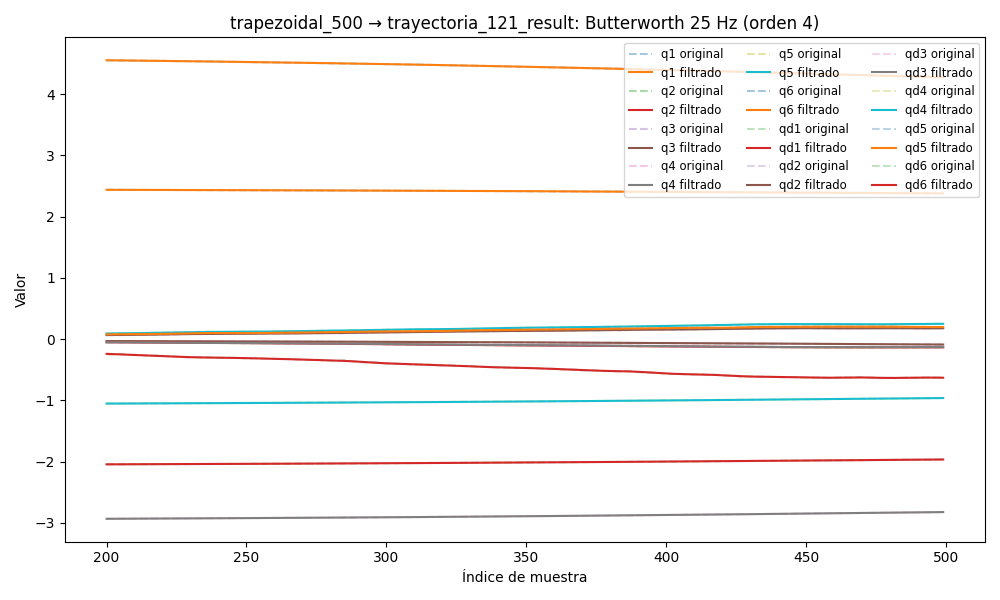

The data file committed next to this chart (first rows):
timestamp, q1, q2, q3, q4, q5, q6, qd1, qd2, qd3, qd4, qd5, qd6, tau1, tau2, tau3, tau4, tau5, tau6
1749049622, 2.448, -2.055, -0.02198, -2.949, -1.065, 4.596, -0.003323, 1.6424317563914376e-06, 0.0001348, 0.001102, 0.0009536, -0.004053, 0.08184, 0.9385, 0.6035, 0.5023, -0.2947, 0.02639
1749049622, 2.448, -2.055, -0.02198, -2.949, -1.065, 4.596, -0.00304, 1.9127009451115325e-06, 0.0001324, 0.001063, 0.0009204, -0.003752, 0.08569, 0.923, 0.5952, 0.498, -0.2909, 0.02533
1749049622, 2.448, -2.055, -0.02199, -2.949, -1.065, 4.596, -0.002759, 2.0423323228482e-06, 0.0001305, 0.001022, 0.0008866, -0.00346, 0.0842, 0.9098, 0.5819, 0.5063, -0.2883, 0.01746
1749049622, 2.448, -2.055, -0.02199, -2.949, -1.065, 4.596, -0.002482, 1.9794372228704883e-06, 0.0001291, 0.0009782, 0.0008517, -0.003184, 0.1022, 0.9186, 0.6027, 0.5163, -0.2895, 0.005272
1749049622, 2.448, -2.055, -0.02199, -2.949, -1.065, 4.596, -0.002211, 1.6795990787717034e-06, 0.0001278, 0.0009319, 0.0008155, -0.002929, 0.1017, 0.9103, 0.5907, 0.5148, -0.2822, -0.004034
1749049622, 2.448, -2.055, -0.02199, -2.949, -1.065, 4.596, -0.001949, 1.1127937487349234e-06, 0.0001262, 0.0008829, 0.0007778, -0.002701, 0.09619, 0.9416, 0.5871, 0.5005, -0.286, 0.01648
1749049622, 2.448, -2.055, -0.022, -2.949, -1.065, 4.596, -0.001699, 2.705599402507126e-07, 0.0001241, 0.0008317, 0.0007389, -0.002502, 0.08622, 0.9195, 0.5973, 0.4979, -0.284, 0.006104
1749049622, 2.448, -2.055, -0.022, -2.949, -1.065, 4.596, -0.001464, -8.27311900771371e-07, 0.0001208, 0.0007796, 0.0006992, -0.002332, 0.06961, 0.9039, 0.5875, 0.4908, -0.2776, 0.01249
1749049622, 2.448, -2.055, -0.022, -2.949, -1.065, 4.596, -0.001248, -2.1274479012304973e-06, 0.0001159, 0.0007277, 0.0006592, -0.002191, 0.09284, 0.9087, 0.5839, 0.4991, -0.2781, 0.001199
1749049622, 2.448, -2.055, -0.02201, -2.949, -1.065, 4.596, -0.001054, -3.53987789227004e-06, 0.0001092, 0.0006776, 0.0006197, -0.002076, 0.06687, 0.9034, 0.5832, 0.5207, -0.2842, 0.01638
1749049622, 2.448, -2.055, -0.02201, -2.949, -1.065, 4.596, -0.0008827, -4.938305755558878e-06, 0.0001004, 0.0006311, 0.0005815, -0.001982, 0.08234, 0.8877, 0.5915, 0.4973, -0.2855, 0.01377
1749049622, 2.448, -2.055, -0.02201, -2.949, -1.065, 4.596, -0.0007359, -6.164524374068146e-06, 8.939913851871439e-05, 0.0005895, 0.0005454, -0.001903, 0.09791, 0.8817, 0.5906, 0.5099, -0.2916, 0.01675
1749049622, 2.448, -2.055, -0.02201, -2.949, -1.065, 4.596, -0.0006135, -7.0376108731542025e-06, 7.648152952308986e-05, 0.0005539, 0.0005121, -0.001834, 0.1039, 0.8961, 0.5881, 0.5103, -0.2883, 0.001012
1749049622, 2.448, -2.055, -0.02201, -2.949, -1.065, 4.596, -0.0005143, -7.368181577515904e-06, 6.216042753152407e-05, 0.000525, 0.0004823, -0.001767, 0.08469, 0.879, 0.5658, 0.5207, -0.3, 0.01593
1749049622, 2.448, -2.055, -0.02201, -2.949, -1.065, 4.596, -0.0004363, -6.9775037680156725e-06, 4.728083001981483e-05, 0.0005028, 0.0004565, -0.001695, 0.1013, 0.8741, 0.5742, 0.5183, -0.3038, 0.005079
1749049622, 2.448, -2.055, -0.02202, -2.949, -1.065, 4.596, -0.0003767, -5.7206724710766505e-06, 3.299873357997947e-05, 0.0004863, 0.0004349, -0.001611, 0.1031, 0.8771, 0.5723, 0.5133, -0.2988, -0.00135
1749049622, 2.448, -2.055, -0.02202, -2.949, -1.065, 4.596, -0.0003321, -3.5124016287306345e-06, 2.0732521969037156e-05, 0.0004742, 0.0004174, -0.001509, 0.08693, 0.8527, 0.5684, 0.5103, -0.2814, 0.01686
1749049622, 2.448, -2.055, -0.02202, -2.949, -1.065, 4.596, -0.0002987, -3.533038479506931e-07, 1.20702259880904e-05, 0.0004643, 0.0004036, -0.001384, 0.0903, 0.8801, 0.5619, 0.5135, -0.3006, 0.009731
1749049622, 2.448, -2.055, -0.02202, -2.949, -1.065, 4.596, -0.0002728, 3.6460888927222058e-06, 8.630646624067413e-06, 0.0004537, 0.0003926, -0.001231, 0.09087, 0.8598, 0.5658, 0.5134, -0.2935, 0.02085
1749049622, 2.448, -2.055, -0.02202, -2.949, -1.065, 4.596, -0.0002506, 8.246797943547451e-06, 1.1880736839323295e-05, 0.0004395, 0.0003835, -0.00105, 0.1052, 0.8525, 0.5632, 0.5089, -0.3043, 0.01482
1749049622, 2.448, -2.055, -0.02201, -2.949, -1.065, 4.596, -0.0002288, 1.3071862284210717e-05, 2.2916903824166817e-05, 0.0004185, 0.0003748, -0.0008419, 0.1086, 0.8369, 0.5635, 0.5138, -0.3029, 0.005398
1749049622, 2.448, -2.055, -0.02201, -2.949, -1.065, 4.596, -0.0002043, 1.7609248074329393e-05, 4.222366801528297e-05, 0.0003883, 0.0003649, -0.000612, 0.1265, 0.8449, 0.57, 0.5018, -0.3134, 0.01618
1749049622, 2.448, -2.055, -0.02201, -2.949, -1.065, 4.596, -0.0001749, 2.1230231680534974e-05, 6.94288900421444e-05, 0.0003468, 0.0003522, -0.0003698, 0.1244, 0.8397, 0.5689, 0.506, -0.3032, 0.01693
1749049622, 2.448, -2.055, -0.02201, -2.949, -1.065, 4.596, -0.0001389, 2.3225430662737817e-05, 0.0001031, 0.0002934, 0.0003352, -0.0001293, 0.1072, 0.8305, 0.558, 0.5076, -0.2956, 0.01146
1749049622, 2.448, -2.055, -0.02201, -2.949, -1.065, 4.596, -9.566165699079101e-05, 2.2859365502884502e-05, 0.0001405, 0.0002292, 0.0003128, 9.071631988831486e-05, 0.1021, 0.8482, 0.5555, 0.5031, -0.3015, 0.03091
1749049622, 2.448, -2.055, -0.02201, -2.949, -1.065, 4.596, -4.515838446186418e-05, 1.944274553598592e-05, 0.0001775, 0.0001571, 0.0002842, 0.0002671, 0.1242, 0.839, 0.5541, 0.5121, -0.3089, 0.01365
1749049622, 2.448, -2.055, -0.02201, -2.949, -1.065, 4.596, 1.148728036887881e-05, 1.241968598081853e-05, 0.0002089, 8.244492680596754e-05, 0.0002498, 0.0003734, 0.1047, 0.8415, 0.5604, 0.4988, -0.3111, 0.006121
1749049622, 2.448, -2.055, -0.02201, -2.949, -1.065, 4.596, 7.21349471590886e-05, 1.4649459682517331e-06, 0.0002278, 1.281696067157309e-05, 0.0002105, 0.0003809, 0.1228, 0.8411, 0.5453, 0.5122, -0.2992, 0.006121
1749049622, 2.448, -2.055, -0.02201, -2.949, -1.065, 4.596, 0.0001335, -1.3415735829939567e-05, 0.0002269, -4.19386867349973e-05, 0.0001688, 0.0002605, 0.09988, 0.8494, 0.5451, 0.5205, -0.3029, 8.285045623779297e-05
1749049622, 2.448, -2.055, -0.02201, -2.949, -1.065, 4.596, 0.0001913, -3.1790745595734315e-05, 0.0001979, -7.004294986666158e-05, 0.0001283, -1.4616649395193027e-05, 0.1175, 0.8444, 0.5434, 0.5069, -0.2814, 0.002211
1749049622, 2.448, -2.055, -0.02201, -2.949, -1.065, 4.596, 0.0002398, -5.2722549444613363e-05, 0.0001328, -5.832604054620119e-05, 9.393145228114969e-05, -0.0004669, 0.09081, 0.8582, 0.536, 0.5253, -0.2848, -0.01215
1749049622, 2.448, -2.055, -0.02201, -2.949, -1.065, 4.596, 0.0002726, -7.471167645952052e-05, 2.3890556987801652e-05, 7.021244798304723e-06, 7.199519934899078e-05, -0.001112, 0.09937, 0.8849, 0.5332, 0.5198, -0.2993, -0.008175
1749049622, 2.448, -2.055, -0.02202, -2.949, -1.065, 4.596, 0.0002824, -9.567221173578357e-05, -0.0001351, 0.0001395, 6.991625621409889e-05, -0.001955, 0.07874, 0.8656, 0.5255, 0.5403, -0.2798, -0.008187
1749049622, 2.448, -2.055, -0.02202, -2.949, -1.065, 4.596, 0.0002613, -0.0001129, -0.0003488, 0.0003514, 9.601212398192945e-05, -0.002993, 0.1044, 0.8719, 0.5242, 0.556, -0.278, -0.03077
1749049622, 2.448, -2.055, -0.02202, -2.949, -1.065, 4.596, 0.0002016, -0.0001233, -0.0006196, 0.0006525, 0.0001591, -0.004207, 0.08959, 0.9034, 0.5286, 0.5474, -0.2598, -0.01181
1749049622, 2.448, -2.055, -0.02203, -2.949, -1.065, 4.596, 9.602178107346412e-05, -0.0001232, -0.0009472, 0.001049, 0.0002683, -0.00557, 0.07645, 0.9301, 0.4925, 0.5711, -0.2647, -0.02833
1749049622, 2.448, -2.055, -0.02203, -2.949, -1.065, 4.596, -6.15151452914714e-05, -0.0001085, -0.001329, 0.001544, 0.0004323, -0.007042, 0.06626, 0.9257, 0.4929, 0.5942, -0.2329, -0.03537
1749049622, 2.448, -2.055, -0.02204, -2.949, -1.065, 4.596, -0.0002754, -7.510282247568811e-05, -0.001759, 0.002136, 0.0006589, -0.008578, 0.06626, 0.9257, 0.4929, 0.5942, -0.2329, -0.03537
1749049622, 2.448, -2.055, -0.02204, -2.949, -1.065, 4.596, -0.0005478, -1.8515639260683737e-05, -0.002231, 0.002816, 0.000955, -0.01012, 0.03793, 0.9431, 0.4981, 0.5943, -0.2209, -0.05227
1749049622, 2.448, -2.055, -0.02205, -2.949, -1.065, 4.596, -0.0008782, 6.5610866656909e-05, -0.002735, 0.003574, 0.001326, -0.01163, 0.03013, 0.9888, 0.4974, 0.5809, -0.2081, -0.06415
1749049622, 2.448, -2.055, -0.02205, -2.949, -1.065, 4.596, -0.001263, 0.0001816, -0.003262, 0.004393, 0.001775, -0.01304, 0.01786, 0.9821, 0.4972, 0.6096, -0.2019, -0.07433
1749049622, 2.448, -2.055, -0.02206, -2.949, -1.065, 4.596, -0.001698, 0.0003334, -0.003801, 0.005255, 0.002304, -0.01432, 0.01904, 0.9946, 0.492, 0.6255, -0.1869, -0.07579
1749049622, 2.448, -2.055, -0.02207, -2.949, -1.065, 4.596, -0.002173, 0.0005248, -0.004343, 0.006137, 0.002911, -0.01543, 0.01344, 1.011, 0.4803, 0.6261, -0.181, -0.07731
1749049622, 2.448, -2.055, -0.02208, -2.949, -1.065, 4.596, -0.002681, 0.0007591, -0.004878, 0.007016, 0.003594, -0.01637, 0.006084, 0.9958, 0.491, 0.6185, -0.169, -0.06556
1749049622, 2.448, -2.055, -0.02209, -2.949, -1.065, 4.596, -0.003209, 0.001039, -0.005398, 0.007868, 0.004345, -0.01711, -0.01447, 1.037, 0.4859, 0.637, -0.1548, -0.05217
1749049622, 2.448, -2.055, -0.0221, -2.949, -1.065, 4.596, -0.003748, 0.001366, -0.005897, 0.00867, 0.005156, -0.01769, -0.01604, 1.065, 0.4862, 0.6362, -0.1577, -0.06576
1749049622, 2.448, -2.055, -0.02211, -2.949, -1.065, 4.596, -0.004289, 0.001742, -0.006369, 0.009402, 0.006013, -0.01813, -0.01916, 1.075, 0.4926, 0.6669, -0.1442, -0.08013
1749049622, 2.448, -2.055, -0.02212, -2.949, -1.065, 4.596, -0.004821, 0.002166, -0.006812, 0.01005, 0.006902, -0.01848, -0.00951, 1.081, 0.494, 0.6657, -0.121, -0.08366
1749049622, 2.448, -2.055, -0.02214, -2.949, -1.065, 4.596, -0.005341, 0.002636, -0.007224, 0.01059, 0.007805, -0.01879, 0.004424, 1.103, 0.4914, 0.6767, -0.1328, -0.09848
1749049622, 2.448, -2.055, -0.02215, -2.949, -1.065, 4.596, -0.005842, 0.003149, -0.007606, 0.01102, 0.008701, -0.01911, -0.01647, 1.081, 0.48, 0.6642, -0.1208, -0.08971
1749049622, 2.448, -2.055, -0.02217, -2.949, -1.065, 4.596, -0.006324, 0.003699, -0.00796, 0.01134, 0.009568, -0.01951, -0.05807, 1.1, 0.4791, 0.6442, -0.1023, -0.1014
1749049622, 2.448, -2.055, -0.02218, -2.949, -1.065, 4.596, -0.006787, 0.00428, -0.008288, 0.01156, 0.01039, -0.02004, -0.02593, 1.13, 0.4965, 0.6792, -0.1051, -0.1018
1749049622, 2.448, -2.055, -0.0222, -2.949, -1.065, 4.596, -0.007234, 0.004883, -0.008594, 0.01169, 0.01113, -0.02073, -0.05313, 1.144, 0.4781, 0.676, -0.09941, -0.1193
1749049622, 2.448, -2.055, -0.02222, -2.949, -1.065, 4.596, -0.007668, 0.005498, -0.00888, 0.01175, 0.01179, -0.02164, -0.0554, 1.151, 0.474, 0.6899, -0.1063, -0.132
1749049622, 2.448, -2.055, -0.02224, -2.949, -1.065, 4.596, -0.008093, 0.006116, -0.009152, 0.01176, 0.01234, -0.02278, -0.06661, 1.155, 0.4776, 0.6923, -0.1068, -0.1368
1749049622, 2.448, -2.055, -0.02226, -2.949, -1.065, 4.595, -0.008512, 0.006725, -0.00941, 0.01175, 0.01277, -0.02416, -0.06137, 1.153, 0.4879, 0.6911, -0.1121, -0.1413
1749049622, 2.448, -2.055, -0.02228, -2.949, -1.065, 4.595, -0.00893, 0.007315, -0.009659, 0.01175, 0.01309, -0.02578, -0.02128, 1.209, 0.4996, 0.6991, -0.09267, -0.1345
1749049622, 2.448, -2.055, -0.0223, -2.949, -1.065, 4.595, -0.009347, 0.007878, -0.0099, 0.0118, 0.0133, -0.02763, -0.03671, 1.176, 0.4994, 0.7095, -0.08721, -0.139
1749049622, 2.448, -2.055, -0.02232, -2.949, -1.065, 4.595, -0.009764, 0.008404, -0.01013, 0.01192, 0.01341, -0.02968, -0.05856, 1.179, 0.5008, 0.6974, -0.1149, -0.1679
1749049622, 2.448, -2.055, -0.02234, -2.949, -1.065, 4.595, -0.01018, 0.008889, -0.01036, 0.01212, 0.01343, -0.0319, -0.07662, 1.212, 0.4956, 0.7223, -0.09774, -0.1506
... 5,591 more rows
